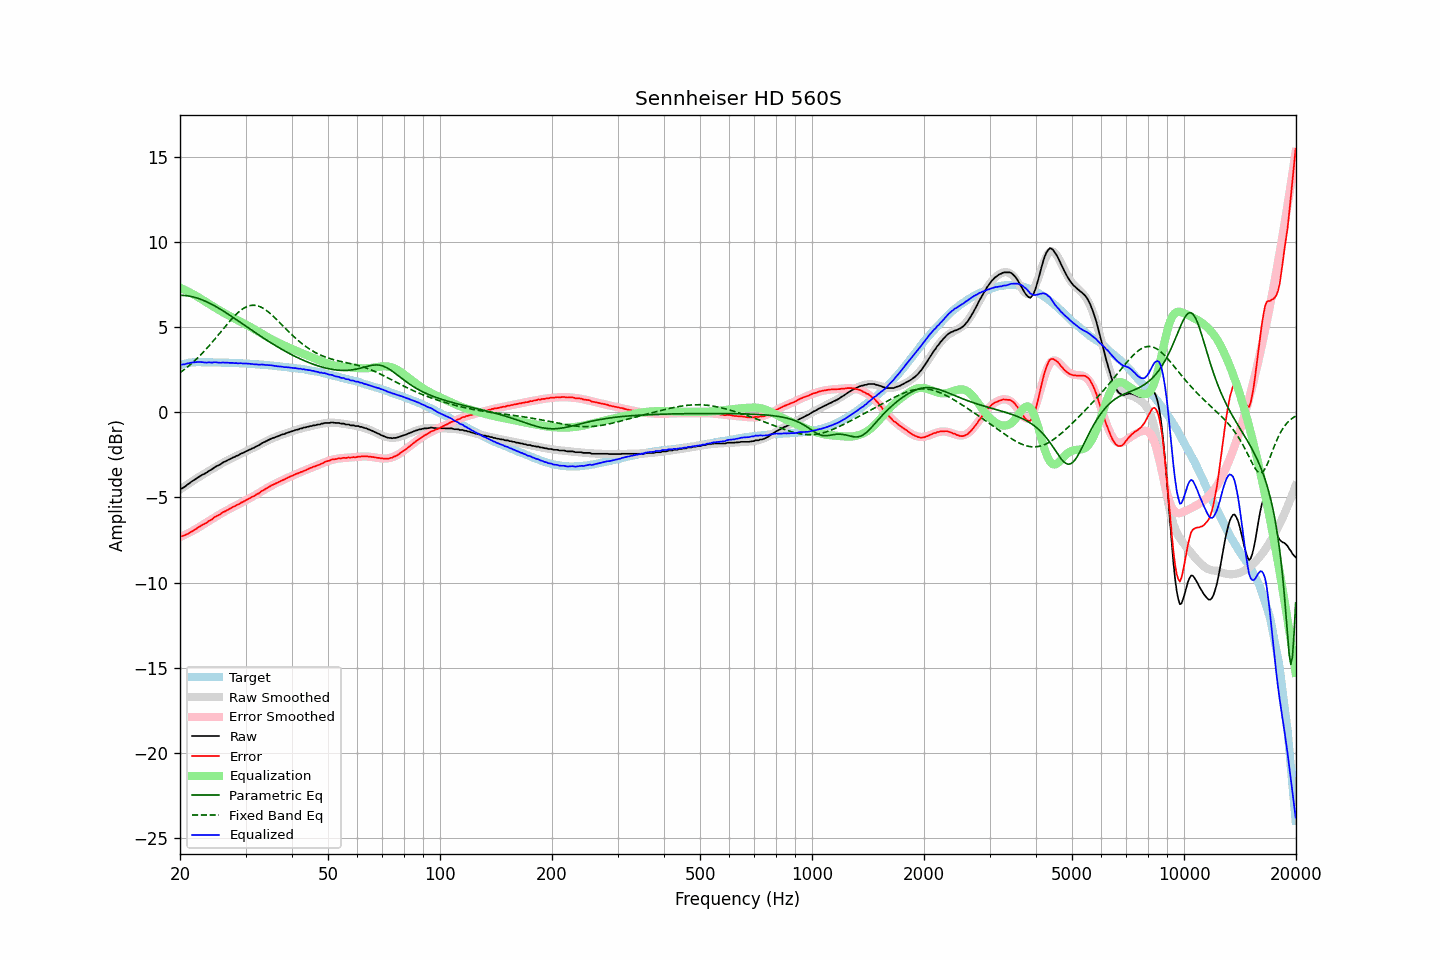

Data behind this chart, as committed beside it:
frequency, raw, error, smoothed, error_smoothed, equalization, parametric_eq, fixed_band_eq, equalized_raw, equalized_smoothed, target
20.00, -4.51, -7.28, -4.54, -7.33, 7.33, 6.89, 2.34, 2.82, 2.79, 2.77
20.20, -4.48, -7.28, -4.47, -7.29, 7.29, 6.88, 2.40, 2.81, 2.82, 2.80
20.40, -4.42, -7.25, -4.41, -7.25, 7.25, 6.88, 2.47, 2.83, 2.84, 2.83
20.61, -4.37, -7.22, -4.34, -7.20, 7.20, 6.87, 2.55, 2.83, 2.86, 2.85
20.81, -4.29, -7.17, -4.28, -7.15, 7.15, 6.86, 2.62, 2.86, 2.87, 2.88
21.02, -4.22, -7.13, -4.21, -7.11, 7.11, 6.85, 2.70, 2.89, 2.89, 2.91
21.23, -4.16, -7.08, -4.15, -7.06, 7.06, 6.83, 2.78, 2.90, 2.91, 2.92
21.44, -4.08, -7.01, -4.09, -7.01, 7.01, 6.81, 2.86, 2.93, 2.92, 2.93
21.66, -4.02, -6.96, -4.03, -6.96, 6.96, 6.79, 2.94, 2.94, 2.93, 2.94
21.87, -3.96, -6.90, -3.97, -6.90, 6.90, 6.77, 3.03, 2.95, 2.94, 2.94
22.09, -3.90, -6.85, -3.90, -6.85, 6.85, 6.74, 3.12, 2.95, 2.95, 2.95
22.31, -3.83, -6.78, -3.84, -6.80, 6.80, 6.71, 3.21, 2.97, 2.95, 2.95
22.54, -3.77, -6.72, -3.78, -6.74, 6.74, 6.68, 3.30, 2.97, 2.95, 2.95
22.76, -3.71, -6.66, -3.72, -6.68, 6.68, 6.64, 3.39, 2.97, 2.95, 2.95
22.99, -3.66, -6.60, -3.66, -6.62, 6.62, 6.61, 3.49, 2.96, 2.95, 2.94
23.22, -3.62, -6.56, -3.61, -6.56, 6.56, 6.57, 3.59, 2.94, 2.95, 2.94
23.45, -3.57, -6.51, -3.55, -6.50, 6.50, 6.53, 3.69, 2.93, 2.95, 2.94
23.69, -3.51, -6.45, -3.49, -6.44, 6.44, 6.48, 3.80, 2.93, 2.95, 2.94
23.92, -3.44, -6.38, -3.44, -6.38, 6.38, 6.44, 3.91, 2.94, 2.94, 2.94
24.16, -3.39, -6.33, -3.38, -6.32, 6.32, 6.39, 4.01, 2.93, 2.94, 2.94
24.40, -3.34, -6.28, -3.33, -6.26, 6.26, 6.34, 4.12, 2.93, 2.94, 2.94
24.65, -3.26, -6.19, -3.27, -6.21, 6.21, 6.29, 4.24, 2.95, 2.94, 2.93
24.89, -3.20, -6.13, -3.21, -6.15, 6.15, 6.24, 4.35, 2.95, 2.94, 2.93
25.14, -3.15, -6.08, -3.16, -6.09, 6.09, 6.19, 4.46, 2.94, 2.93, 2.93
25.39, -3.11, -6.04, -3.10, -6.04, 6.04, 6.13, 4.58, 2.93, 2.93, 2.93
25.65, -3.06, -5.99, -3.05, -5.98, 5.98, 6.07, 4.69, 2.92, 2.93, 2.93
25.91, -2.99, -5.91, -2.99, -5.92, 5.92, 6.02, 4.81, 2.93, 2.93, 2.92
26.16, -2.93, -5.85, -2.94, -5.87, 5.87, 5.96, 4.92, 2.94, 2.93, 2.92
26.43, -2.89, -5.81, -2.89, -5.81, 5.81, 5.90, 5.04, 2.92, 2.92, 2.92
26.69, -2.84, -5.76, -2.84, -5.76, 5.76, 5.84, 5.15, 2.92, 2.92, 2.92
26.96, -2.79, -5.71, -2.79, -5.71, 5.71, 5.78, 5.26, 2.92, 2.92, 2.92
27.23, -2.75, -5.66, -2.75, -5.66, 5.66, 5.71, 5.37, 2.91, 2.91, 2.91
27.50, -2.70, -5.61, -2.70, -5.61, 5.61, 5.65, 5.48, 2.91, 2.91, 2.91
27.77, -2.65, -5.55, -2.65, -5.56, 5.56, 5.59, 5.58, 2.91, 2.91, 2.90
28.05, -2.62, -5.52, -2.61, -5.51, 5.51, 5.52, 5.68, 2.89, 2.90, 2.90
28.33, -2.56, -5.45, -2.56, -5.46, 5.46, 5.46, 5.77, 2.90, 2.90, 2.89
28.62, -2.53, -5.42, -2.52, -5.41, 5.41, 5.39, 5.86, 2.88, 2.89, 2.89
28.90, -2.48, -5.37, -2.47, -5.37, 5.37, 5.33, 5.94, 2.89, 2.89, 2.89
29.19, -2.42, -5.30, -2.43, -5.31, 5.31, 5.26, 6.02, 2.90, 2.89, 2.88
29.48, -2.39, -5.27, -2.38, -5.27, 5.27, 5.20, 6.09, 2.88, 2.88, 2.88
29.78, -2.34, -5.21, -2.34, -5.22, 5.22, 5.13, 6.14, 2.88, 2.88, 2.87
30.08, -2.29, -5.16, -2.30, -5.17, 5.17, 5.07, 6.19, 2.88, 2.87, 2.87
30.38, -2.25, -5.11, -2.25, -5.12, 5.12, 5.00, 6.23, 2.87, 2.86, 2.86
30.68, -2.20, -5.06, -2.21, -5.06, 5.06, 4.94, 6.27, 2.87, 2.86, 2.86
30.99, -2.16, -5.01, -2.16, -5.01, 5.01, 4.87, 6.29, 2.85, 2.85, 2.85
31.30, -2.11, -4.95, -2.11, -4.96, 4.96, 4.81, 6.30, 2.85, 2.85, 2.84
31.61, -2.08, -4.92, -2.06, -4.91, 4.91, 4.74, 6.30, 2.83, 2.84, 2.84
31.93, -2.02, -4.85, -2.01, -4.85, 4.85, 4.68, 6.29, 2.83, 2.84, 2.83
32.24, -1.97, -4.79, -1.97, -4.79, 4.79, 4.62, 6.27, 2.82, 2.83, 2.82
32.57, -1.94, -4.76, -1.92, -4.74, 4.74, 4.55, 6.24, 2.80, 2.82, 2.82
32.89, -1.87, -4.68, -1.87, -4.68, 4.68, 4.49, 6.21, 2.81, 2.81, 2.81
33.22, -1.81, -4.61, -1.82, -4.62, 4.62, 4.43, 6.16, 2.81, 2.81, 2.80
33.55, -1.76, -4.56, -1.77, -4.57, 4.57, 4.37, 6.11, 2.81, 2.80, 2.80
33.89, -1.72, -4.51, -1.72, -4.51, 4.51, 4.31, 6.05, 2.79, 2.79, 2.79
34.23, -1.67, -4.45, -1.67, -4.46, 4.46, 4.24, 5.98, 2.79, 2.78, 2.78
34.57, -1.62, -4.39, -1.63, -4.40, 4.40, 4.18, 5.91, 2.78, 2.77, 2.77
34.92, -1.58, -4.34, -1.59, -4.35, 4.35, 4.12, 5.83, 2.77, 2.76, 2.76
35.27, -1.53, -4.28, -1.54, -4.30, 4.30, 4.07, 5.74, 2.77, 2.75, 2.75
35.62, -1.50, -4.24, -1.50, -4.25, 4.25, 4.01, 5.66, 2.75, 2.75, 2.74
35.97, -1.47, -4.20, -1.46, -4.20, 4.20, 3.95, 5.57, 2.73, 2.74, 2.73
... 635 more rows
